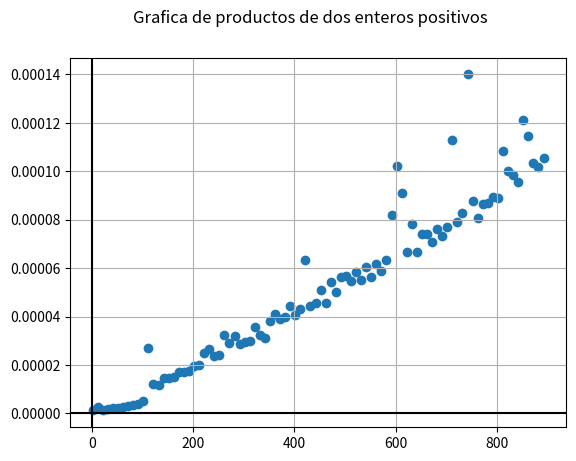

Write the Python code that produced this figure.
# INSTITUTO POLITÉCNICO NACIONAL
# ESCUELA SUPERIOR DE CÓMPUTO
# ANÁLISIS DE ALGORITMOS
# GRUPO: 3CV2
# ALUMNOS:
# [redacted]
# [redacted]
#
# [redacted]
# @@@@@@@@@@@@@@@@@@@@@@@@@@@@@@@@@@@@@
# PRÁCTICA NÚMERO: 2
# TÍTULO: FUNCIONES RECURSIVAS VS ITERATIVAS
# DESARROLLO: ANALIZAR ALGORITMOS RECURSIVOS E ITERATIVOS CON EL FIN DE OBSERVAR CUAL ES EL MÁS EFICIENTE
# FECHA: 12/02/19

import random as rand # Libreria para numeros aleatorios
import time # Libereria para obtener el tiempo de ejecucion
import matplotlib.pyplot as plt # Libreria para graficas
import math

def prod1(m, n):
    r=0;
    while n>0:
        r=r+m
        n=n-1

    return r

def prod2(m, n):
    r = 0
    while n>0:
        if (n%2)==1:
            r=r+m
        m=2*m
        n=n/2

    return r

def prod3(a,b):
    if b == 1:
        return a
    else:
        return a+prod3(a,b-1)

i = 2
x = [] # Puntos en x de la grafica
y = [] # Puntos en y de la grafica
while i <= 900:
    tiempoIniciado = time.time()
    prod3(1, i)
    tiempoFinal = time.time() - tiempoIniciado
    print(i, "* 1, calculado en: ", tiempoFinal, "segundos --")
    x.insert(0, i)
    y.insert(0, tiempoFinal)
    i += 10

fig, ax = plt.subplots()
ax.scatter(x, y)
ax.grid(True, which='both')
ax.axhline(y=0, color='k')
ax.axvline(x=0, color='k')
fig.suptitle("Grafica de productos de dos enteros positivos")
plt.show()
